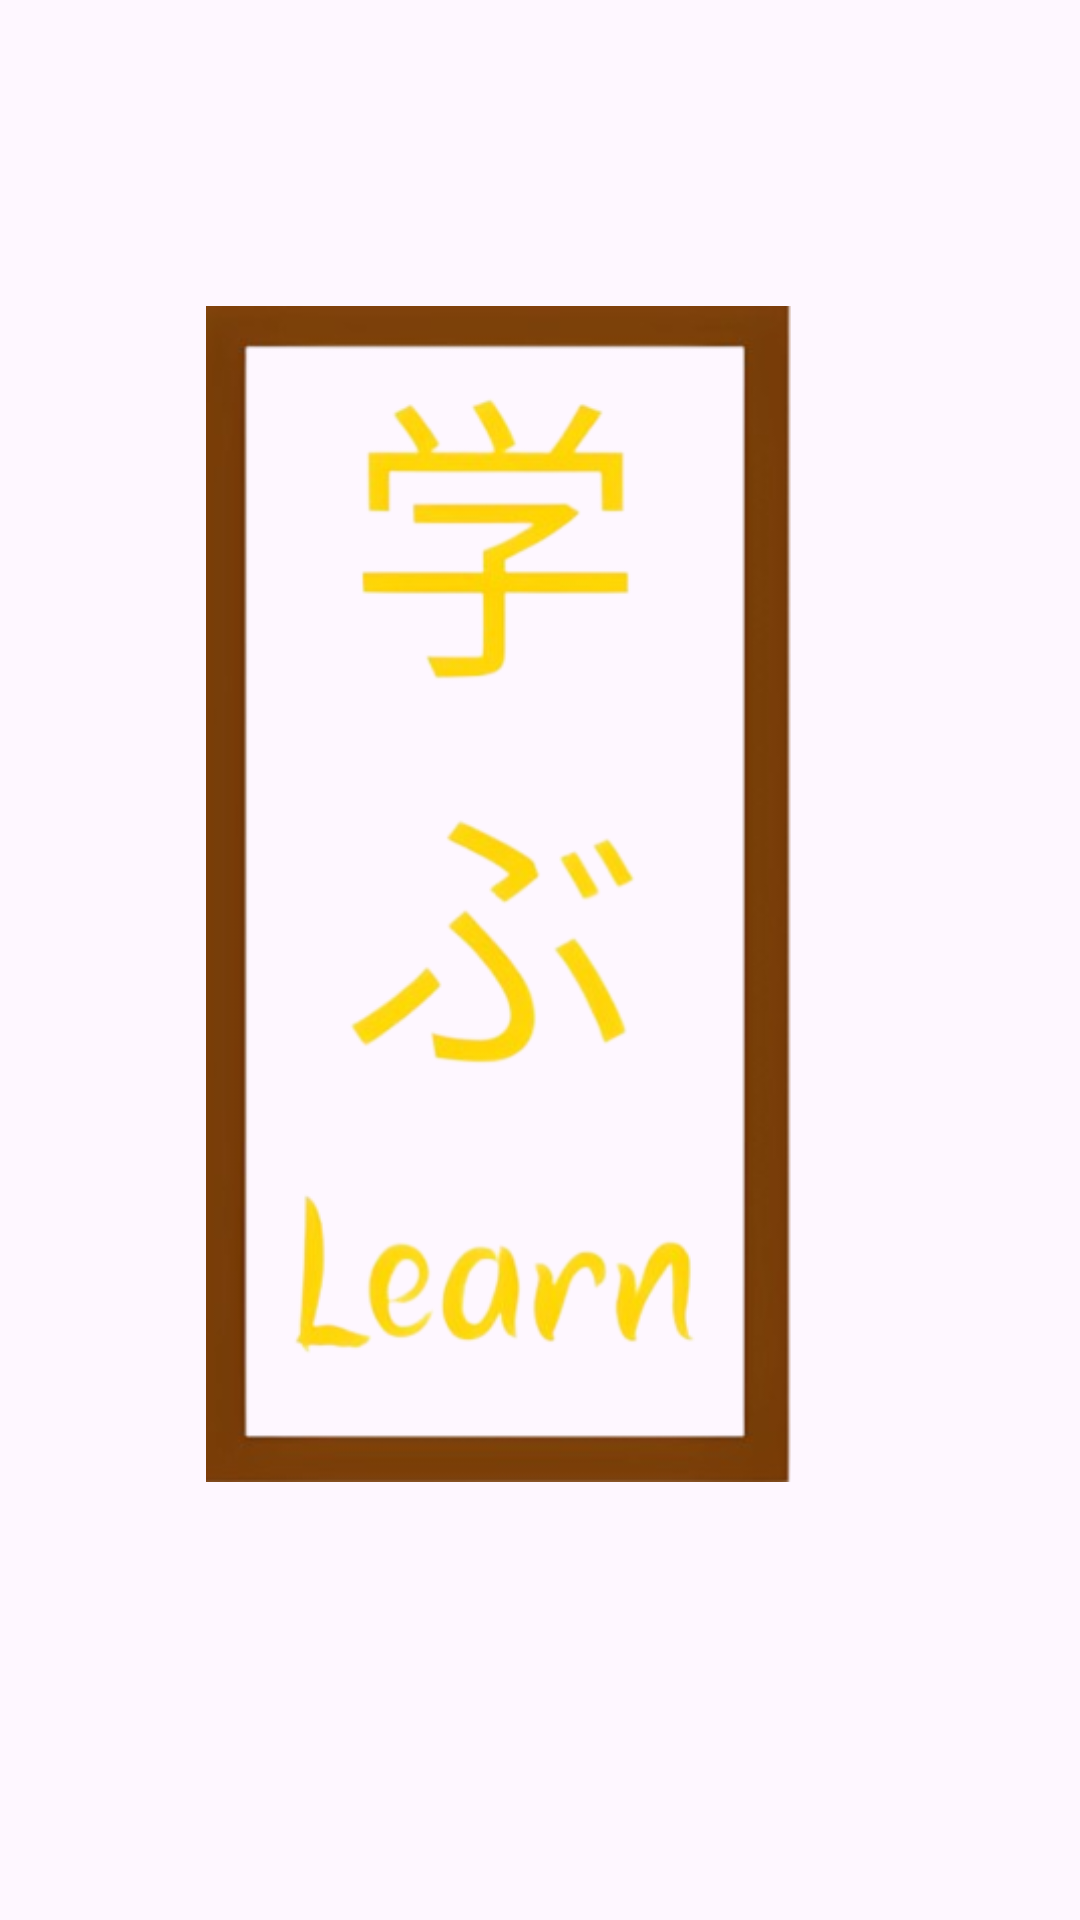

Produce the Android XML layout that renders to this screen, including the resource entries it uses.
<!-- AndroidManifest.xml: application theme Theme.CourseWorkJPLApp -->
<!-- res/layout/activity_splash_screen.xml -->
<?xml version="1.0" encoding="utf-8"?>
<androidx.constraintlayout.widget.ConstraintLayout xmlns:android="http://schemas.android.com/apk/res/android"
    xmlns:app="http://schemas.android.com/apk/res-auto"
    xmlns:tools="http://schemas.android.com/tools"
    android:layout_width="match_parent"
    android:layout_height="match_parent">


    <ImageView
        android:id="@+id/SplashScreenArt1"
        android:layout_width="437dp"
        android:layout_height="922dp"
        android:scaleType="centerCrop"
        android:scrollbarAlwaysDrawHorizontalTrack="false"
        android:scrollbarAlwaysDrawVerticalTrack="false"
        app:layout_constraintBottom_toBottomOf="parent"
        app:layout_constraintEnd_toEndOf="parent"
        app:layout_constraintStart_toStartOf="parent"
        app:layout_constraintTop_toTopOf="parent"
        app:srcCompat="@drawable/festive_chinese_new_year_with_lanterns_blossoms"
        tools:srcCompat="@drawable/festive_chinese_new_year_with_lanterns_blossoms" />

    <ImageView
        android:id="@+id/imageView"
        android:layout_width="195dp"
        android:layout_height="458dp"
        app:layout_constraintBottom_toBottomOf="parent"
        app:layout_constraintEnd_toEndOf="parent"
        app:layout_constraintHorizontal_bias="0.526"
        app:layout_constraintStart_toStartOf="@+id/SplashScreenArt1"
        app:layout_constraintTop_toTopOf="parent"
        app:layout_constraintVertical_bias="0.38"
        app:srcCompat="@drawable/app_logo_removebg_preview"
        tools:srcCompat="@drawable/app_logo_removebg_preview" />
</androidx.constraintlayout.widget.ConstraintLayout>
<!-- resources referenced by this layout -->
<resources>
  <!-- drawable app_logo_removebg_preview: png bitmap (drawable, 81184 bytes) -->
  <style name="Theme.CourseWorkJPLApp" parent="Base.Theme.CourseWorkJPLApp" />
  <style name="Base.Theme.CourseWorkJPLApp" parent="Theme.Material3.DayNight.NoActionBar">
          
          
  
      </style>
</resources>
